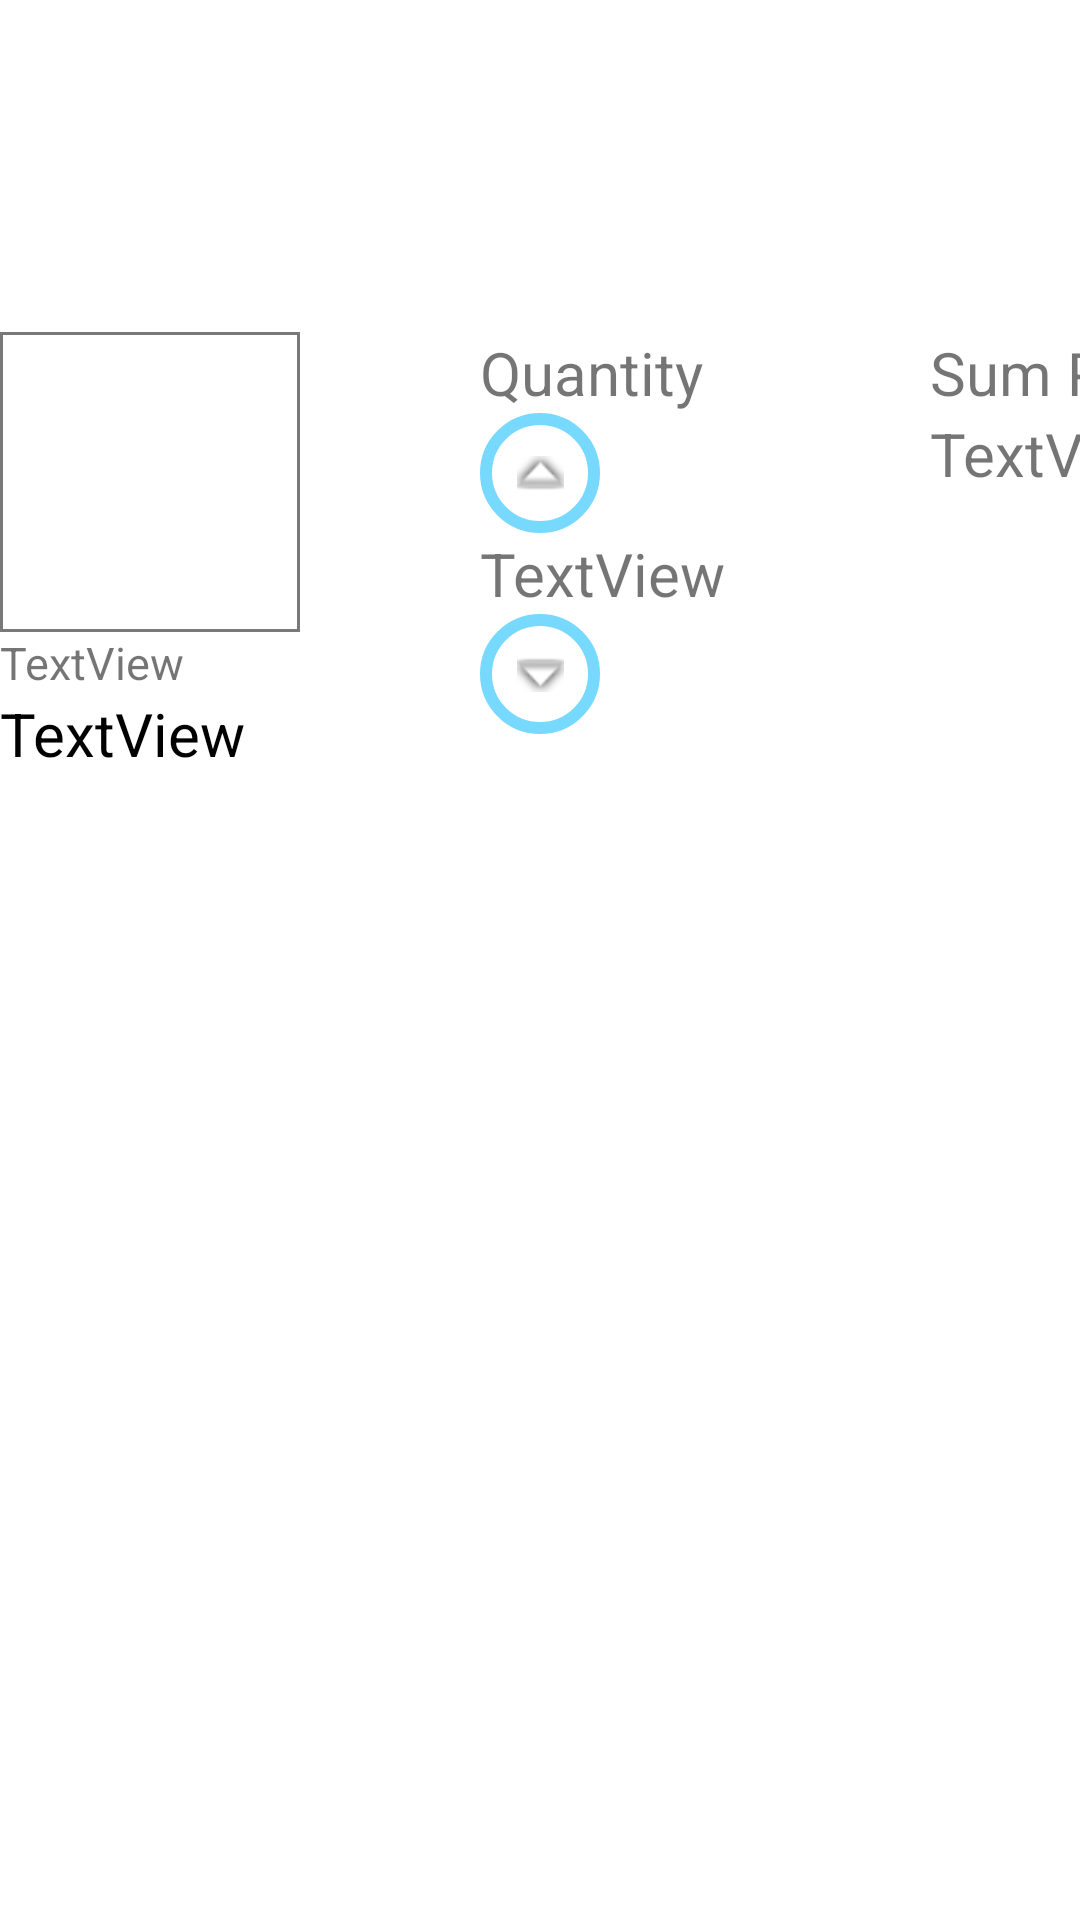

This screen was rendered from an Android layout file. Write that file and the resources it references.
<!-- AndroidManifest.xml: application theme Theme.MyCart -->
<!-- res/layout/mycart_layout.xml -->
<?xml version="1.0" encoding="utf-8"?>

<androidx.constraintlayout.widget.ConstraintLayout
    xmlns:android="http://schemas.android.com/apk/res/android"
    xmlns:app="http://schemas.android.com/apk/res-auto"
    xmlns:tools="http://schemas.android.com/tools"
    android:layout_width="match_parent"
    android:layout_height="match_parent">

    <LinearLayout
        android:id="@+id/linearLayout"
        android:layout_width="414dp"
        android:layout_height="256dp"
        android:orientation="horizontal"
        app:layout_constraintBottom_toBottomOf="parent"
        app:layout_constraintEnd_toEndOf="parent"
        app:layout_constraintHorizontal_bias="0.0"
        app:layout_constraintStart_toStartOf="parent"
        app:layout_constraintTop_toTopOf="parent"
        app:layout_constraintVertical_bias="0.288">

        <LinearLayout
            android:layout_width="wrap_content"
            android:layout_height="wrap_content"
            android:orientation="vertical">

            <ImageView
                android:id="@+id/thumbnail_cart"
                android:layout_width="100dp"
                android:layout_height="100dp"
                app:srcCompat="@drawable/background" />

            <TextView
                android:id="@+id/name_cart"
                android:layout_width="100dp"
                android:layout_height="wrap_content"
                android:ellipsize="end"
                android:maxLines="2"
                android:scrollHorizontally="true"
                android:text="TextView"
                android:textSize="15dp" />

            <TextView
                android:id="@+id/unit_price_cart"
                android:layout_width="wrap_content"
                android:layout_height="wrap_content"
                android:text="TextView"
                android:textColor="@color/black"
                android:textSize="20dp" />
        </LinearLayout>

        <LinearLayout
            android:layout_width="100dp"
            android:layout_height="wrap_content"
            android:layout_marginLeft="60dp"
            android:orientation="vertical">

            <TextView
                android:id="@+id/textView3"
                android:layout_width="match_parent"
                android:layout_height="wrap_content"
                android:textSize="20dp"

                android:text="@string/quantity" />

            <ImageButton
                android:id="@+id/increase_button"
                android:layout_width="40dp"
                android:layout_height="40dp"
                app:srcCompat="@android:drawable/arrow_up_float"
                android:background="@drawable/backgroundcircle"/>

            <TextView
                android:id="@+id/quantity_cart"
                android:layout_width="match_parent"
                android:layout_height="wrap_content"
                android:textSize="20dp"

                android:text="TextView" />

            <ImageButton
                android:id="@+id/decrease_button"
                android:layout_width="40dp"
                android:layout_height="40dp"
                app:srcCompat="@android:drawable/arrow_down_float"
                android:background="@drawable/backgroundcircle"/>
        </LinearLayout>

        <LinearLayout
            android:layout_width="match_parent"
            android:layout_height="wrap_content"
            android:layout_marginLeft="50dp"
            android:orientation="vertical"
           >

            <TextView
                android:id="@+id/textView2"
                android:layout_width="wrap_content"
                android:layout_height="wrap_content"
                android:layout_weight="1"
                android:textSize="20dp"
                android:text="@string/sumprice" />

            <TextView
                android:id="@+id/sum_price_cart"
                android:layout_width="wrap_content"
                android:layout_height="wrap_content"
                android:textSize="20dp"
                android:layout_weight="1"
                android:text="TextView" />
        </LinearLayout>

    </LinearLayout>


</androidx.constraintlayout.widget.ConstraintLayout>
<!-- resources referenced by this layout -->
<resources>
  <color name="black">#FF000000</color>
  <!-- drawable background (drawable) -->
  <?xml version="1.0" encoding="UTF-8"?>
  
  <shape xmlns:android="http://schemas.android.com/apk/res/android"
      android:padding="12dp"
      android:shape="rectangle" >
      <stroke
          android:width="1dp"
          android:color="#797979" />
  </shape>
  <!-- drawable backgroundcircle (drawable) -->
  <shape xmlns:android="http://schemas.android.com/apk/res/android"
      android:shape="oval">
      <stroke
          android:width="4dp"
          android:color="#78d9ff"/>
  </shape>
  <string name="quantity">Quantity</string>
  <string name="sumprice">Sum Price</string>
  <style name="Theme.MyCart" parent="Theme.MaterialComponents.DayNight.DarkActionBar">
          
          <item name="colorPrimary">@color/purple_500</item>
          <item name="colorPrimaryVariant">@color/purple_700</item>
          <item name="colorOnPrimary">@color/white</item>
          
          <item name="colorSecondary">@color/teal_200</item>
          <item name="colorSecondaryVariant">@color/teal_700</item>
          <item name="colorOnSecondary">@color/black</item>
          
          <item name="android:statusBarColor" tools:targetApi="l">?attr/colorPrimaryVariant</item>
          
      </style>
  <color name="purple_500">#FF6200EE</color>
  <color name="purple_700">#FF3700B3</color>
  <color name="white">#FFFFFFFF</color>
  <color name="teal_200">#FF03DAC5</color>
  <color name="teal_700">#FF018786</color>
</resources>
